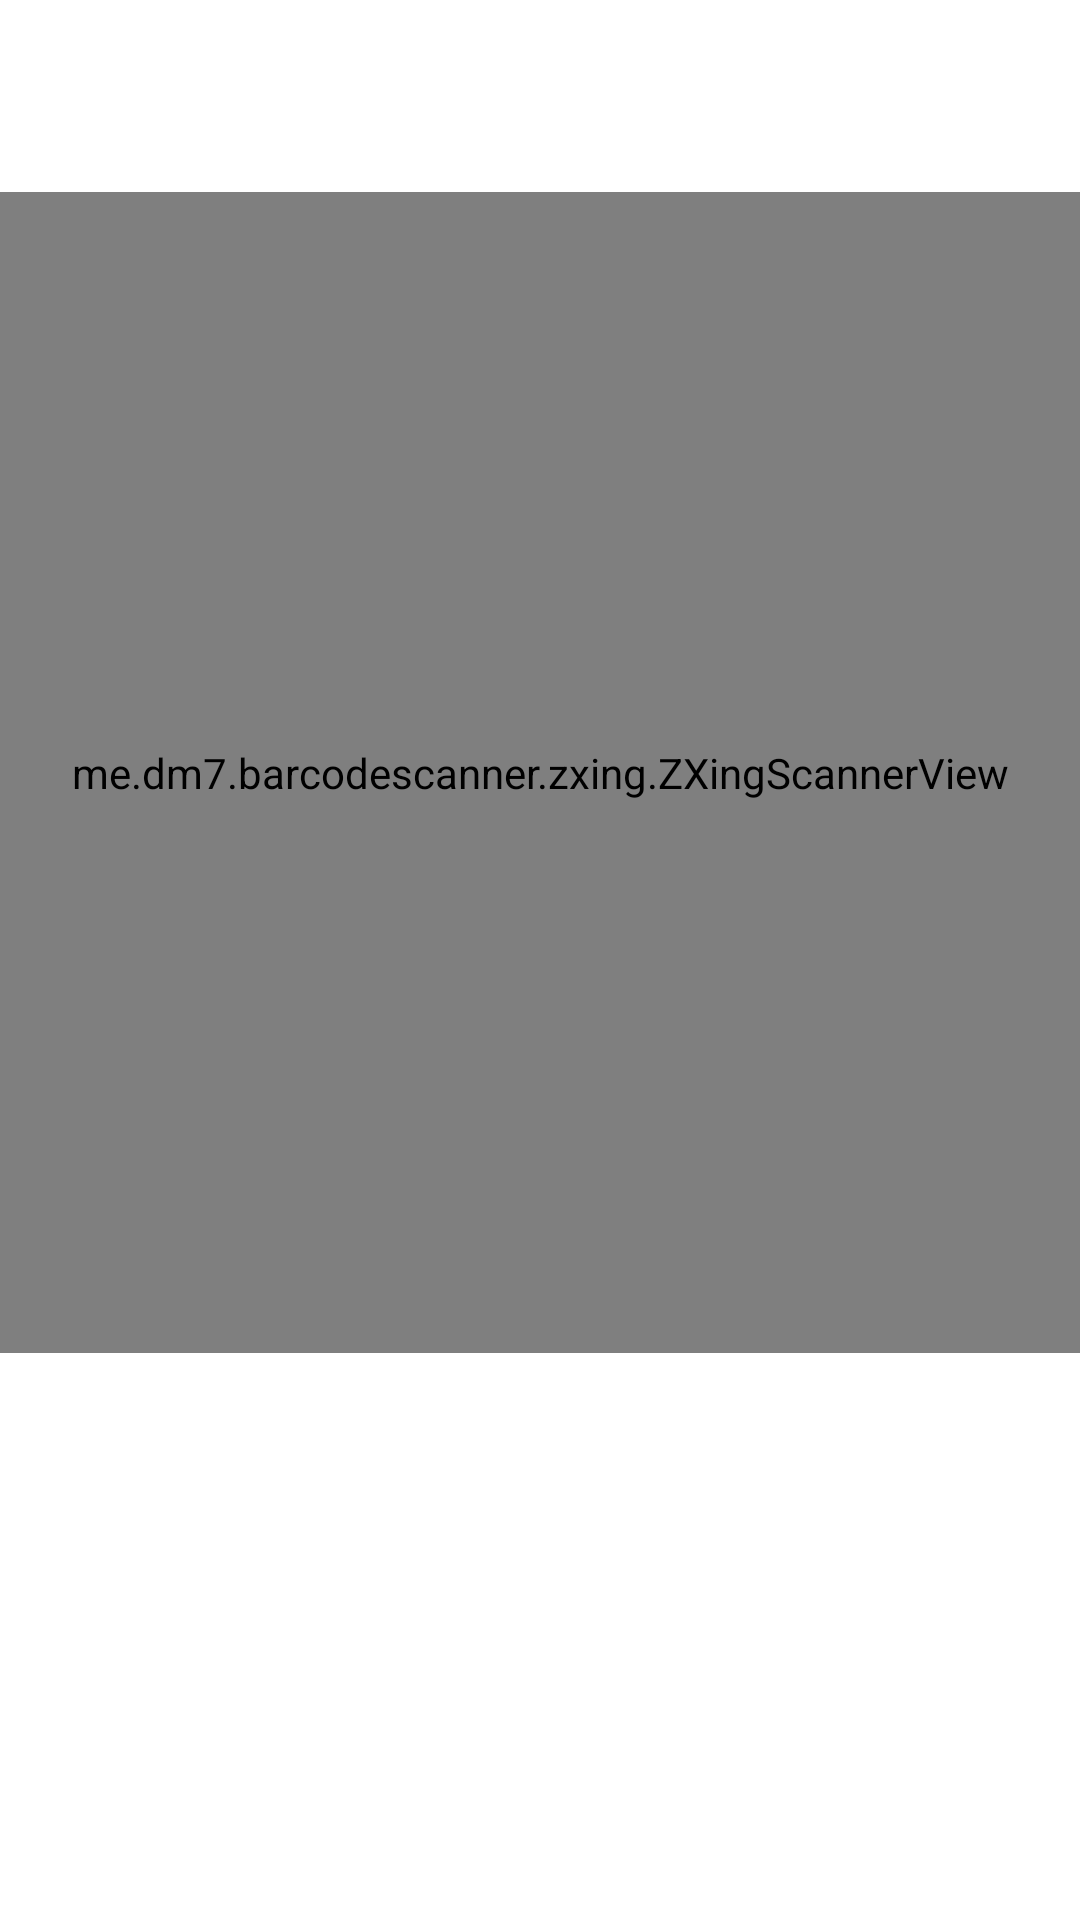

The Android layout XML behind this screen, and the referenced resources:
<!-- AndroidManifest.xml: application theme AppTheme -->
<!-- res/layout/activity_scan_code.xml -->
<?xml version="1.0" encoding="utf-8"?>
<androidx.constraintlayout.widget.ConstraintLayout
    xmlns:android="http://schemas.android.com/apk/res/android"
    xmlns:app="http://schemas.android.com/apk/res-auto"
    xmlns:tools="http://schemas.android.com/tools"
    android:layout_width="match_parent"
    android:layout_height="match_parent"
    android:background="@color/white"
    tools:context=".fragment.ScanCodeFragment">

        <Button
            android:id="@+id/flashoff"
            android:layout_width="41dp"
            android:layout_height="41dp"
            android:background="@drawable/baseline_flash_off_black_18dp"
            android:visibility="invisible"
            app:layout_constraintBottom_toBottomOf="parent"
            app:layout_constraintEnd_toEndOf="parent"
            app:layout_constraintStart_toStartOf="parent"
            app:layout_constraintTop_toTopOf="parent"
            app:layout_constraintVertical_bias="0.859" />

        <Button
            android:id="@+id/flashon"
            android:layout_width="41dp"
            android:layout_height="41dp"
            android:background="@drawable/baseline_flash_on_black_18dp"
            app:layout_constraintBottom_toBottomOf="parent"
            app:layout_constraintEnd_toEndOf="parent"
            app:layout_constraintStart_toStartOf="parent"
            app:layout_constraintTop_toTopOf="parent"
            app:layout_constraintVertical_bias="0.859" />

    <me.dm7.barcodescanner.zxing.ZXingScannerView
        android:id="@+id/surfaceView"
        android:layout_width="match_parent"
        android:layout_height="387dp"
        android:foregroundGravity="center"
        android:orientation="horizontal"
        app:layout_constraintBottom_toTopOf="@id/flashoff"
        app:layout_constraintEnd_toEndOf="parent"
        app:layout_constraintStart_toStartOf="parent"
        app:layout_constraintTop_toTopOf="parent" />

    <com.airbnb.lottie.LottieAnimationView
        android:id="@id/animate"
        android:layout_width="match_parent"
        android:layout_height="match_parent"
        android:visibility="invisible"
        app:layout_constraintBottom_toBottomOf="parent"
        app:layout_constraintEnd_toEndOf="parent"
        app:layout_constraintStart_toStartOf="parent"
        app:layout_constraintTop_toTopOf="parent"
        app:lottie_autoPlay="true"
        app:lottie_fileName="suc.json"
        app:lottie_loop="false" />

</androidx.constraintlayout.widget.ConstraintLayout>
<!-- resources referenced by this layout -->
<resources>
  <color name="white">#FFFFFF</color>
  <style name="AppTheme" parent="Theme.AppCompat.Light.NoActionBar">
          
          <item name="colorPrimary">#373434</item>
          <item name="colorPrimaryDark">@color/colorPrimaryDark</item>
          <item name="colorAccent">@color/colorAccent</item>
      </style>
  <color name="colorPrimaryDark">#00574B</color>
  <color name="colorAccent">#D81B60</color>
</resources>
